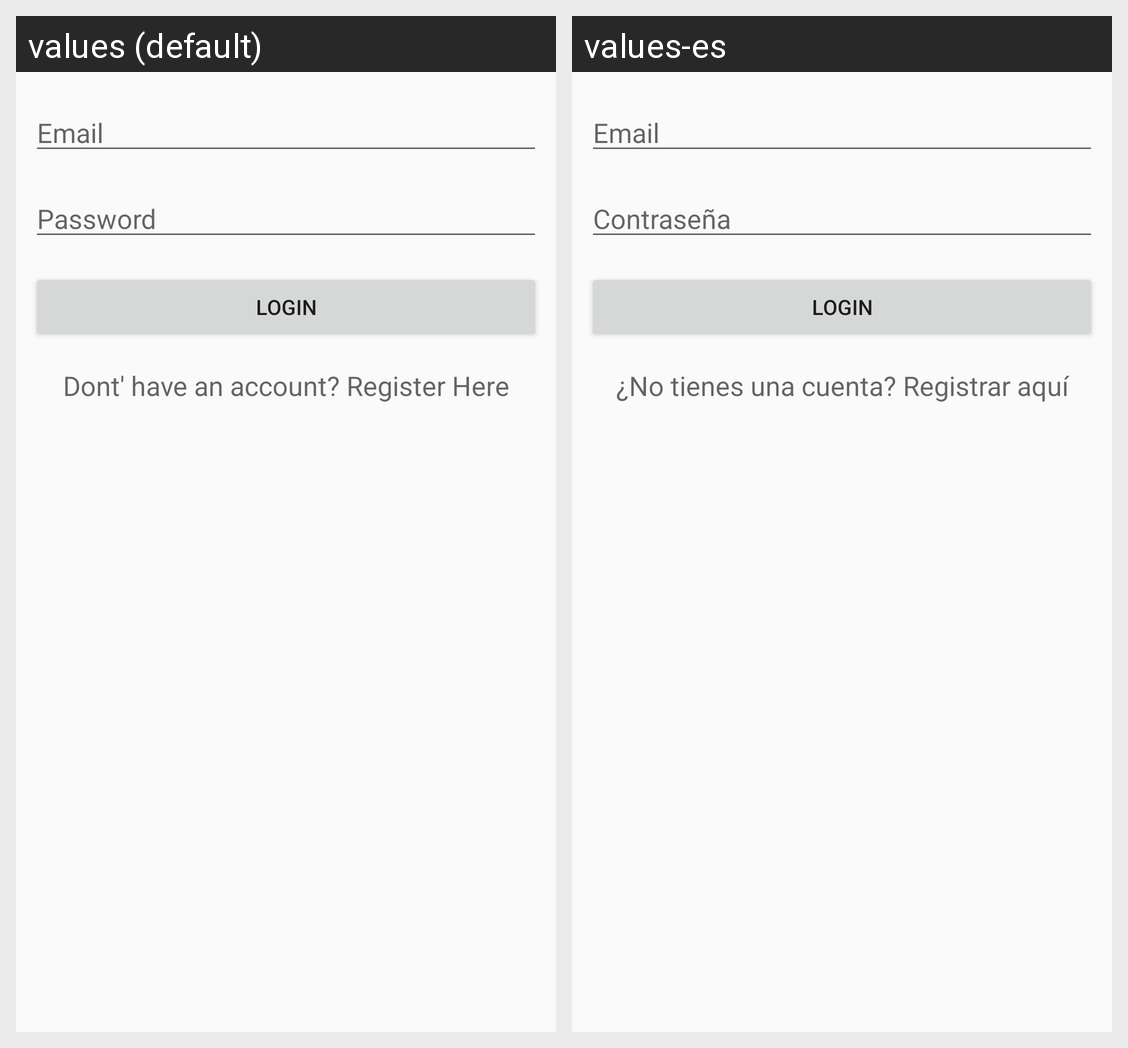

This grid shows one Android layout under two languages. Give, for every string resource on the screen, its name, the default text and each shown locale's text.
Android screen res/layout/activity_login.xml rendered under 2 locales, left to right: values (default), values-es. Device: Nexus 5 (rendered at 1080×1920; each locale shown at half size, 540×960, under a caption strip naming it); theme AppTheme.
Strings drawn on this screen, with the default value and each locale's value (text and hints the layout hard-codes, and strings that could not be matched under every locale, appear in the picture but are not listed):

email
  values: Email
  values-es: Email

password
  values: Password
  values-es: Contraseña

login
  values: Login
  values-es: Login

no_account
  values: Dont' have an account? Register Here
  values-es: ¿No tienes una cuenta? Registrar aquí
